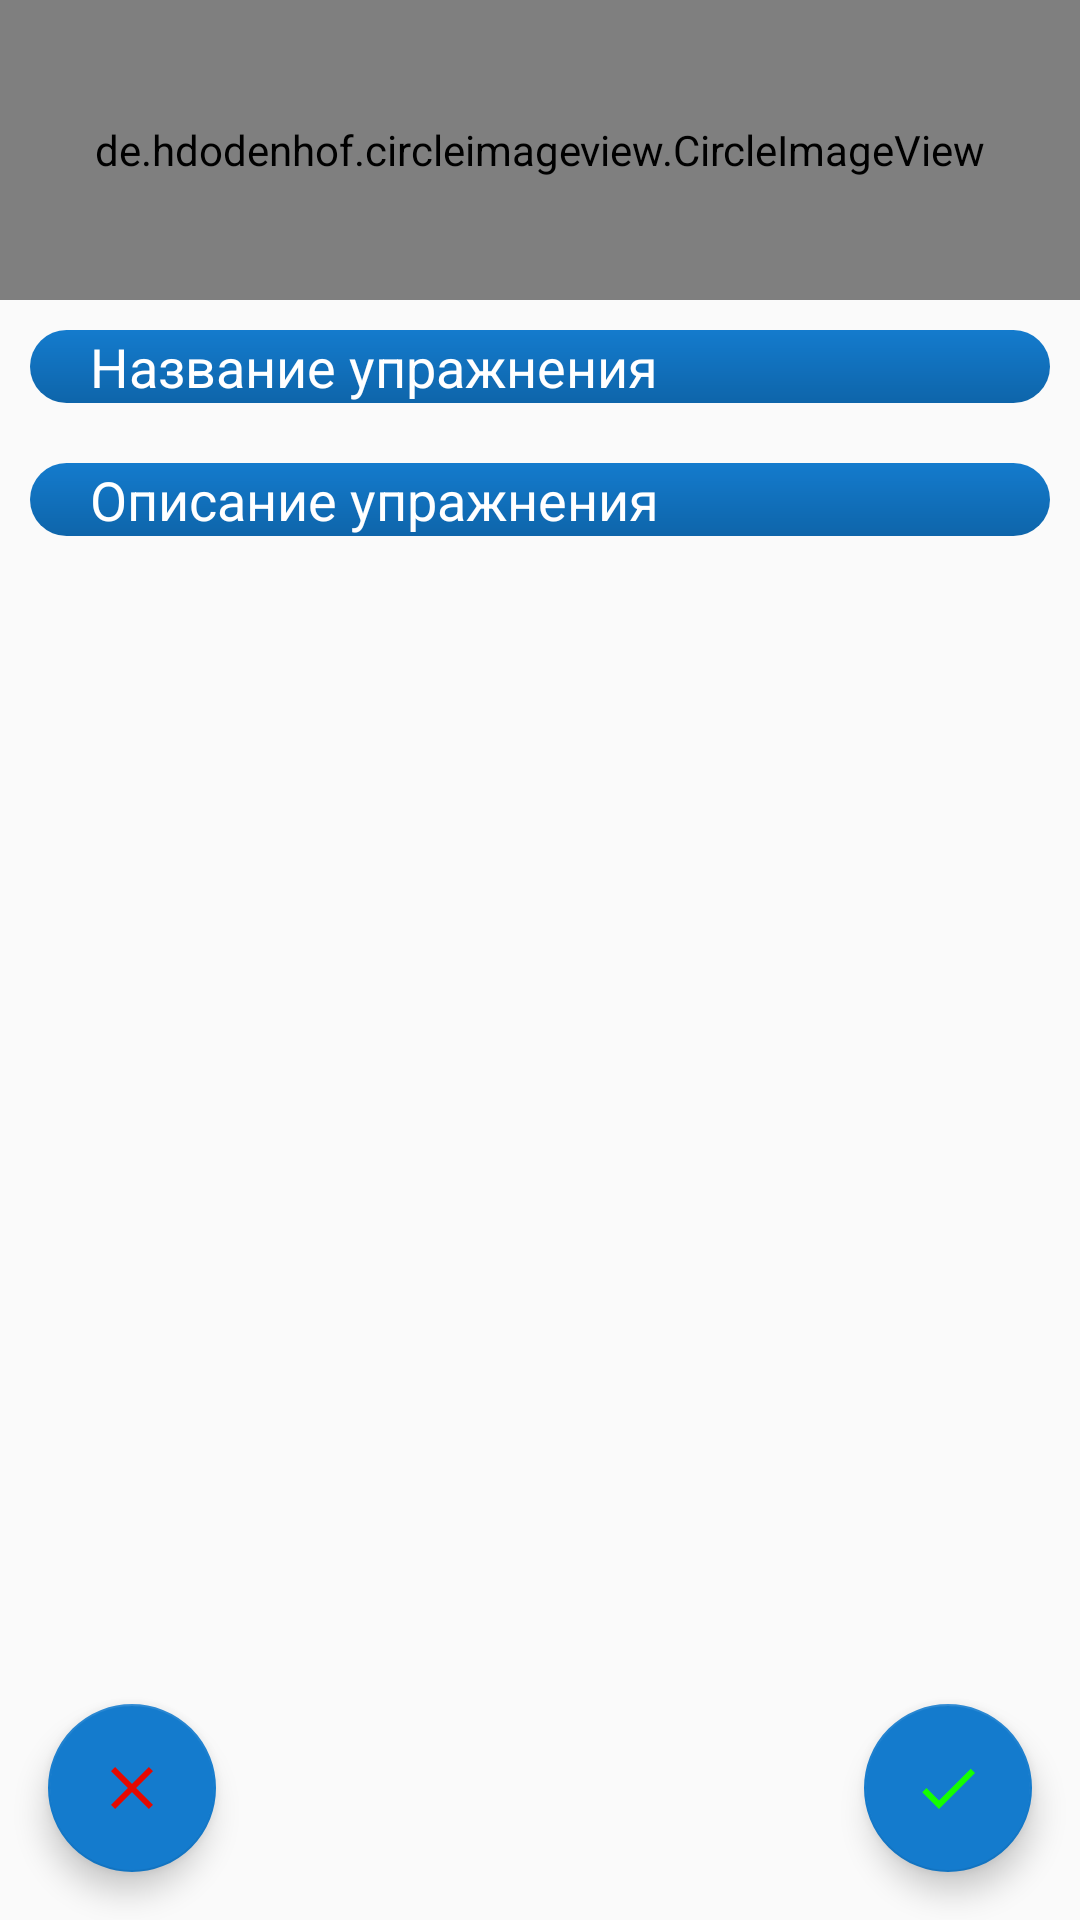

Reconstruct the res/layout file that produces this screen, plus the resources it refers to.
<!-- AndroidManifest.xml: application theme AppTheme -->
<!-- res/layout/createfragment.xml -->
<?xml version="1.0" encoding="utf-8"?>
<androidx.coordinatorlayout.widget.CoordinatorLayout
    android:layout_width="match_parent"
    android:layout_height="match_parent"
    xmlns:android="http://schemas.android.com/apk/res/android" >
<LinearLayout
    android:orientation="vertical" android:layout_width="match_parent"
    android:layout_height="match_parent">

    <de.hdodenhof.circleimageview.CircleImageView
        android:id="@+id/imageView2"
        android:layout_width="match_parent"
        android:layout_height="100dp"
        android:src="@drawable/nosorog"/>

    <EditText
        android:id="@+id/editTextTextPersonName"
        android:layout_width="match_parent"
        android:layout_height="wrap_content"
        android:ems="10"
        android:layout_margin="10dp"
        android:textColor="@color/white"
        android:paddingStart="20dp"
        android:paddingEnd="20dp"
        android:textColorHint="@color/white"
        android:background="@drawable/yellow"
        android:inputType="text"
        android:hint="@string/exe"/>

    <EditText
        android:id="@+id/editTextTextPersonName2"
        android:layout_width="match_parent"
        android:layout_height="wrap_content"
        android:background="@drawable/yellow"
        android:layout_margin="10dp"
        android:textColor="@color/white"
        android:paddingStart="20dp"
        android:paddingEnd="20dp"
        android:ems="10"
        android:textColorHint="@color/white"
        android:inputType="textPersonName"
        android:hint="@string/description"/>
</LinearLayout>

    <com.google.android.material.floatingactionbutton.FloatingActionButton
        android:id="@+id/button"
        android:layout_width="wrap_content"
        android:layout_height="wrap_content"
        android:layout_gravity="bottom|end"
        android:layout_margin="16dp"
        android:src="@drawable/ic_baseline_check_24"
        android:background="@drawable/floatbuttonempty" />


    <com.google.android.material.floatingactionbutton.FloatingActionButton
        android:id="@+id/buttons"
        android:layout_width="wrap_content"
        android:layout_height="wrap_content"
        android:layout_gravity="bottom|start"
        android:layout_margin="16dp"
        android:background="@drawable/floatbuttonempty"
        android:src="@drawable/ic_baseline_close_24"/>

</androidx.coordinatorlayout.widget.CoordinatorLayout>
<!-- resources referenced by this layout -->
<resources>
  <color name="white">#FFFFFF</color>
  <!-- drawable floatbuttonempty (drawable) -->
  <?xml version="1.0" encoding="utf-8"?>
  <shape xmlns:android="http://schemas.android.com/apk/res/android"
      android:shape="rectangle">
  
      <stroke
          android:color="@color/blue"
          android:width="2dp" />
  
  
      <solid
          android:color="@android:color/transparent" />
  </shape>
  <!-- drawable ic_baseline_check_24 (drawable) -->
  <vector android:height="24dp" android:tint="#14FF00"
      android:viewportHeight="24" android:viewportWidth="24"
      android:width="24dp" xmlns:android="http://schemas.android.com/apk/res/android">
      <path android:fillColor="@android:color/white" android:pathData="M9,16.17L4.83,12l-1.42,1.41L9,19 21,7l-1.41,-1.41z"/>
  </vector>
  <!-- drawable ic_baseline_close_24 (drawable) -->
  <vector android:height="24dp" android:tint="#E50900"
      android:viewportHeight="24" android:viewportWidth="24"
      android:width="24dp" xmlns:android="http://schemas.android.com/apk/res/android">
      <path android:fillColor="@android:color/white" android:pathData="M19,6.41L17.59,5 12,10.59 6.41,5 5,6.41 10.59,12 5,17.59 6.41,19 12,13.41 17.59,19 19,17.59 13.41,12z"/>
  </vector>
  <!-- drawable nosorog: jpg bitmap (drawable-nodpi, 95890 bytes) -->
  <!-- drawable yellow (drawable) -->
  <?xml version="1.0" encoding="utf-8"?>
  <shape xmlns:android="http://schemas.android.com/apk/res/android">
      <corners
          android:radius="30dp"
      />
      <solid
          android:color="#FFEB3B"/>
  
      <gradient
          android:angle="270"
          android:endColor="#0E65AA"
          android:startColor="#147BCD"
          android:type="linear" />
  </shape>
  <string name="description">Описание упражнения</string>
  <string name="exe">Название упражнения</string>
  <style name="AppTheme" parent="Theme.AppCompat.Light.NoActionBar">
          
          <item name="colorPrimary">@color/colorPrimary</item>
          <item name="colorPrimaryDark">@color/colorPrimaryDark</item>
          <item name="colorAccent">@color/blue</item>
      </style>
  <color name="blue">#147BCD</color>
  <color name="colorPrimary">#147BCD</color>
  <color name="colorPrimaryDark">#000000</color>
</resources>
